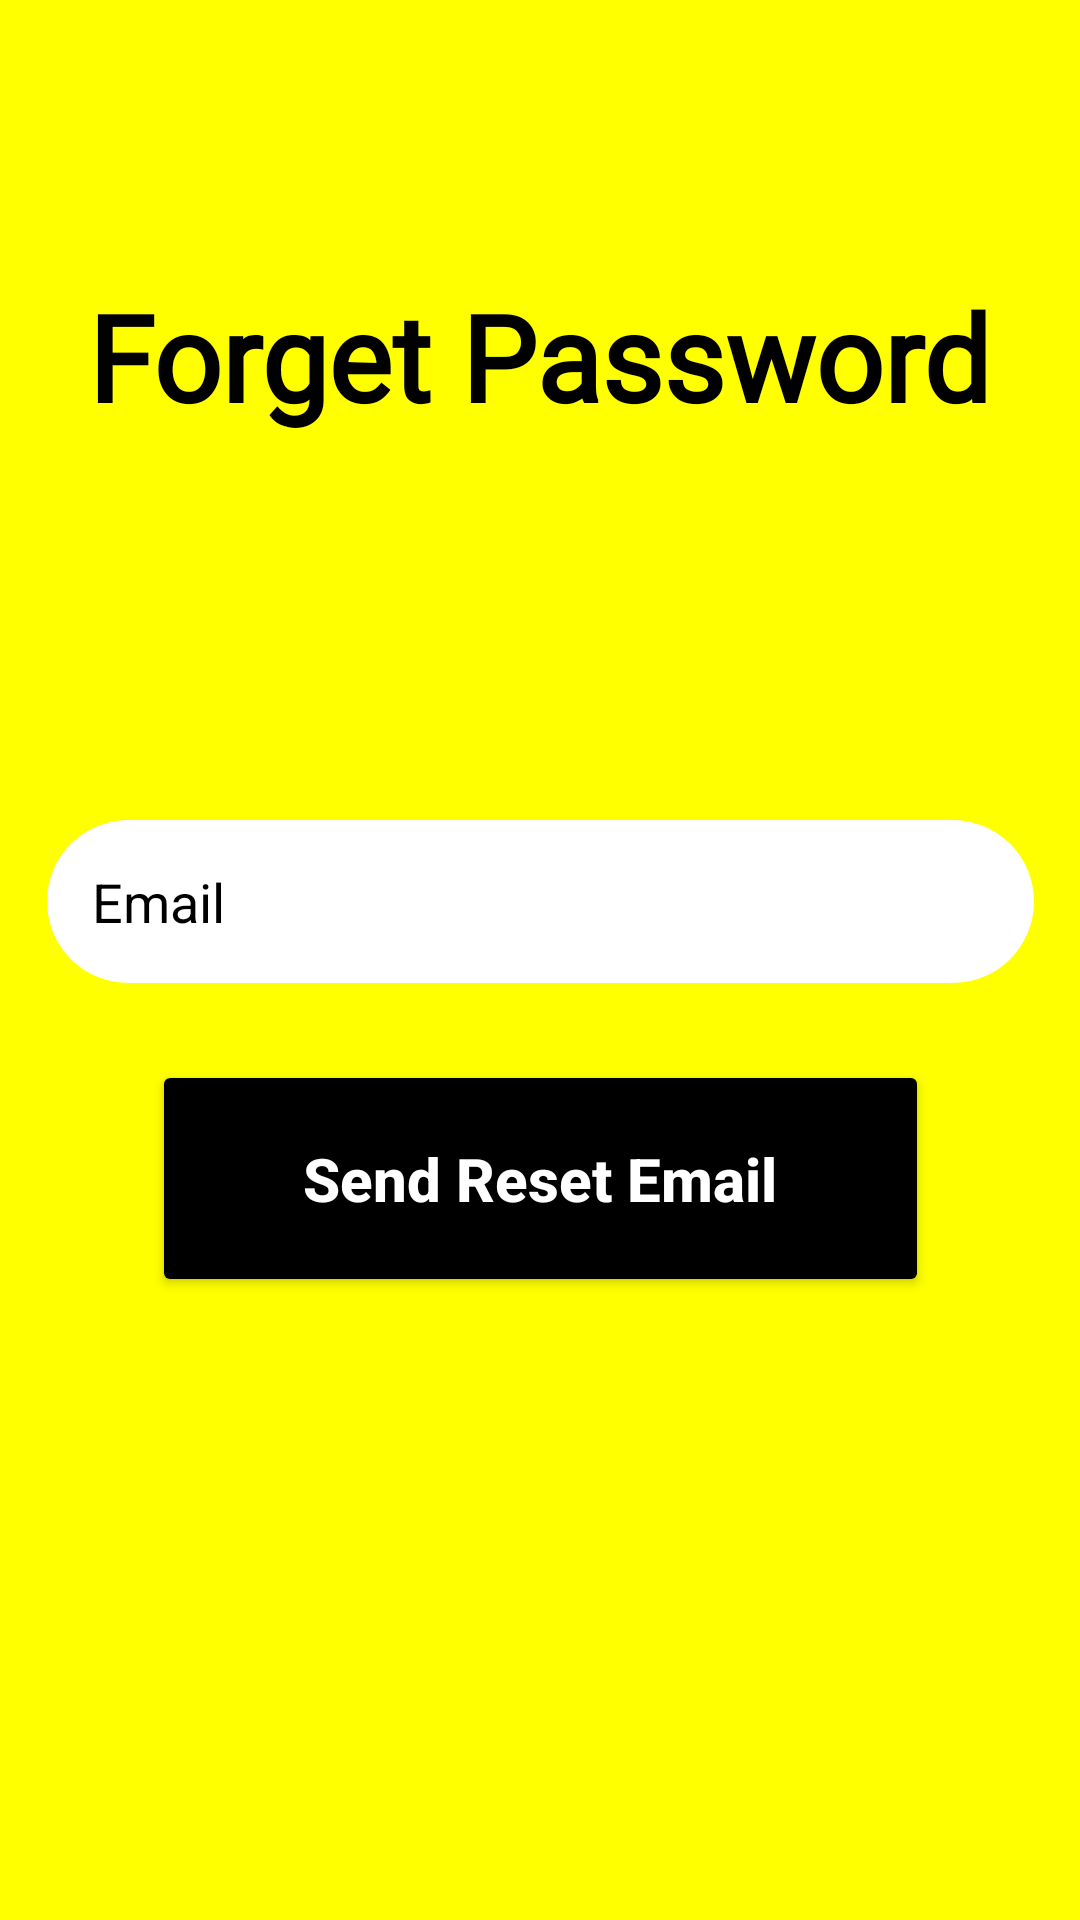

Reconstruct the res/layout file that produces this screen, plus the resources it refers to.
<!-- AndroidManifest.xml: application theme Theme.DGO -->
<!-- res/layout/activity_forget_password.xml -->
<?xml version="1.0" encoding="utf-8"?>
<androidx.constraintlayout.widget.ConstraintLayout xmlns:android="http://schemas.android.com/apk/res/android"
    xmlns:app="http://schemas.android.com/apk/res-auto"
    xmlns:tools="http://schemas.android.com/tools"
    android:layout_width="match_parent"
    android:layout_height="match_parent"
    android:background="@color/yellow"
    tools:context=".login.ForgetPasswordActivity"
    tools:layout_editor_absoluteX="-1dp"
    tools:layout_editor_absoluteY="-274dp">

    <TextView
        android:id="@+id/textView"
        android:layout_width="wrap_content"
        android:layout_height="wrap_content"
        android:fontFamily="@font/poppins_bold"
        android:text="@string/forget_password"
        android:textColor="@color/black"
        android:textSize="40sp"
        android:textStyle="bold"
        app:layout_constraintBottom_toBottomOf="parent"
        app:layout_constraintEnd_toEndOf="parent"
        app:layout_constraintHorizontal_bias="0.498"
        app:layout_constraintStart_toStartOf="parent"
        app:layout_constraintTop_toTopOf="parent"
        app:layout_constraintVertical_bias="0.157" />

    <EditText
        android:id="@+id/resetemail"
        android:layout_width="329dp"
        android:layout_height="wrap_content"
        android:layout_marginTop="128dp"
        android:autofillHints="emailAddress"
        android:background="@drawable/edit_text_bg"
        android:drawableStart="@drawable/ic_baseline_person_24"
        android:hint="@string/email"
        android:backgroundTint="@color/white"
        android:textColorHint="@color/black"
        android:inputType="textEmailAddress"
        android:padding="15dp"
        android:textColor="@color/black"
        app:layout_constraintBottom_toTopOf="@+id/loginButton"
        app:layout_constraintEnd_toEndOf="parent"
        app:layout_constraintStart_toStartOf="parent"
        app:layout_constraintTop_toBottomOf="@+id/textView"
        app:layout_constraintVertical_bias="0.0"
        app:layout_constraintWidth_percent=".8" />

    <Button
        android:id="@+id/loginButton"
        android:layout_width="259dp"
        android:layout_height="79dp"
        android:backgroundTint="@color/black"
        android:onClick="forget_password"
        android:padding="15dp"
        android:text="@string/send_reset_email"
        android:textColor="@color/white"
        android:textAllCaps="false"
        android:textSize="20sp"
        android:textStyle="bold"
        app:layout_constraintBottom_toBottomOf="parent"
        app:layout_constraintEnd_toEndOf="parent"
        app:layout_constraintStart_toStartOf="parent"
        app:layout_constraintTop_toBottomOf="@+id/textView"
        app:layout_constraintWidth_percent="0.4" />

</androidx.constraintlayout.widget.ConstraintLayout>
<!-- resources referenced by this layout -->
<resources>
  <color name="black">#FF000000</color>
  <color name="white">#FFFFFFFF</color>
  <color name="yellow">#FFFF00</color>
  <!-- drawable edit_text_bg (drawable) -->
  <?xml version="1.0" encoding="utf-8"?>
  <shape xmlns:android="http://schemas.android.com/apk/res/android">
  
      <corners android:radius="50dp"/>
      <solid android:color="#fff"/>
      <stroke android:color="#6a6a6a" android:width="1dp"/>
  
  </shape>
  <string name="email">Email</string>
  <string name="forget_password">Forget Password</string>
  <string name="send_reset_email">Send Reset Email</string>
  <style name="Theme.DGO" parent="Theme.MaterialComponents.DayNight.NoActionBar">
          
          <item name="colorPrimary">@color/yellow</item>
          <item name="colorPrimaryDark">@color/yellow</item>
          <item name="colorAccent">@color/black</item>
          <item name="colorPrimaryVariant">@color/black</item>
          <item name="colorOnPrimary">@color/black</item>
          
          <item name="colorSecondary">@color/black</item>
          <item name="colorSecondaryVariant">@color/black</item>
          <item name="colorOnSecondary">@color/black</item>
  
          
          <item name="android:statusBarColor" tools:targetApi="l">?attr/colorPrimaryVariant</item>
          
  
          
          <item name="android:forceDarkAllowed" tools:targetApi="q">false</item>
      </style>
</resources>
